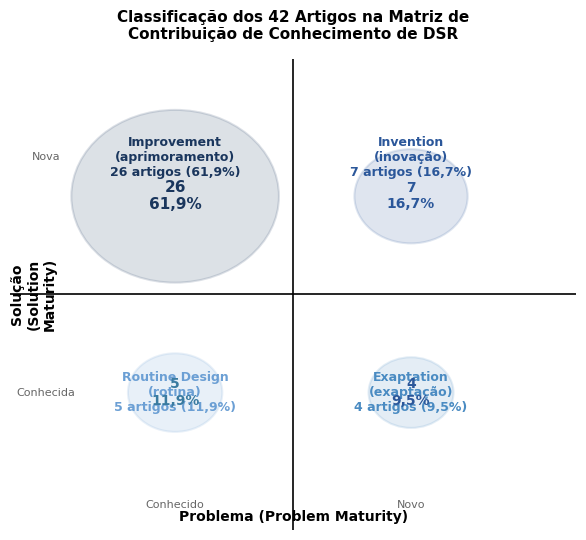

Write Python code to recreate this figure. (Note: this script raises an exception after producing the figure.)
import matplotlib

matplotlib.use("Agg")
import matplotlib.pyplot as plt
import matplotlib.ticker as mticker
import numpy as np
import os

plt.rcParams["font.family"] = "Times New Roman"
plt.rcParams["font.size"] = 10

out_dir = r"C:\Users\Renato\Documents\Doutorado\Artigos\17-DSR-Contabilidade-Publica-Mapeamento-Artefatos"

# ============================================================
# FIGURA 5: Matriz de Conhecimento de Gregor & Hevner (2013)
# 2x2 com bolhas representando os 42 artigos
# ============================================================
fig5, ax5 = plt.subplots(figsize=(6, 5.5))

ax5.set_xlim(-0.5, 5.5)
ax5.set_ylim(-0.5, 5.5)

# Draw quadrant lines
ax5.axhline(y=2.5, color="black", linewidth=1.2)
ax5.axvline(x=2.5, color="black", linewidth=1.2)

# Quadrant labels
ax5.text(
    1.25,
    4.25,
    "Improvement\n(aprimoramento)\n26 artigos (61,9%)",
    ha="center",
    va="center",
    fontsize=9,
    fontweight="bold",
    color="#1A365D",
)
ax5.text(
    3.75,
    4.25,
    "Invention\n(inovação)\n7 artigos (16,7%)",
    ha="center",
    va="center",
    fontsize=9,
    fontweight="bold",
    color="#2b579a",
)
ax5.text(
    1.25,
    1.25,
    "Routine Design\n(rotina)\n5 artigos (11,9%)",
    ha="center",
    va="center",
    fontsize=9,
    fontweight="bold",
    color="#6b9fd4",
)
ax5.text(
    3.75,
    1.25,
    "Exaptation\n(exaptação)\n4 artigos (9,5%)",
    ha="center",
    va="center",
    fontsize=9,
    fontweight="bold",
    color="#4a8bc2",
)

# Bubble at center of Improvement quadrant
circle1 = plt.Circle(
    (1.25, 3.75), 1.1, color="#1A365D", alpha=0.15, ec="#1A365D", linewidth=1.5
)
ax5.add_patch(circle1)
ax5.text(
    1.25,
    3.75,
    "26\n61,9%",
    ha="center",
    va="center",
    fontsize=11,
    fontweight="bold",
    color="#1A365D",
)

# Small bubble for Invention
circle2 = plt.Circle(
    (3.75, 3.75), 0.6, color="#2b579a", alpha=0.15, ec="#2b579a", linewidth=1.5
)
ax5.add_patch(circle2)
ax5.text(
    3.75,
    3.75,
    "7\n16,7%",
    ha="center",
    va="center",
    fontsize=10,
    fontweight="bold",
    color="#2b579a",
)

# Small bubble for Routine
circle3 = plt.Circle(
    (1.25, 1.25), 0.5, color="#6b9fd4", alpha=0.15, ec="#6b9fd4", linewidth=1.5
)
ax5.add_patch(circle3)
ax5.text(
    1.25,
    1.25,
    "5\n11,9%",
    ha="center",
    va="center",
    fontsize=10,
    fontweight="bold",
    color="#3a7ba0",
)

# Small bubble for Exaptation
circle4 = plt.Circle(
    (3.75, 1.25), 0.45, color="#4a8bc2", alpha=0.15, ec="#4a8bc2", linewidth=1.5
)
ax5.add_patch(circle4)
ax5.text(
    3.75,
    1.25,
    "4\n9,5%",
    ha="center",
    va="center",
    fontsize=10,
    fontweight="bold",
    color="#2b579a",
)

# Axes labels
ax5.text(
    2.5,
    -0.25,
    "Problema (Problem Maturity)",
    ha="center",
    va="top",
    fontsize=10,
    fontweight="bold",
)
ax5.text(
    -0.25,
    2.5,
    "Solução\n(Solution\nMaturity)",
    ha="center",
    va="center",
    fontsize=10,
    fontweight="bold",
    rotation=90,
)

# Tick labels
ax5.text(1.25, -0.12, "Conhecido", ha="center", va="top", fontsize=8, color="#666")
ax5.text(3.75, -0.12, "Novo", ha="center", va="top", fontsize=8, color="#666")
ax5.text(-0.12, 4.25, "Nova", ha="center", va="center", fontsize=8, color="#666")
ax5.text(-0.12, 1.25, "Conhecida", ha="center", va="center", fontsize=8, color="#666")

ax5.set_title(
    "Classificação dos 42 Artigos na Matriz de\nContribuição de Conhecimento de DSR",
    fontsize=11,
    fontweight="bold",
    pad=14,
)
ax5.axis("off")
plt.tight_layout()
f5 = os.path.join(out_dir, "figura5_matriz_gregor_hevner.png")
fig5.savefig(f5, format="png", dpi=300, bbox_inches="tight")
plt.close(fig5)
print(f"Figura 5 salva: {f5}")

print("Done!")
